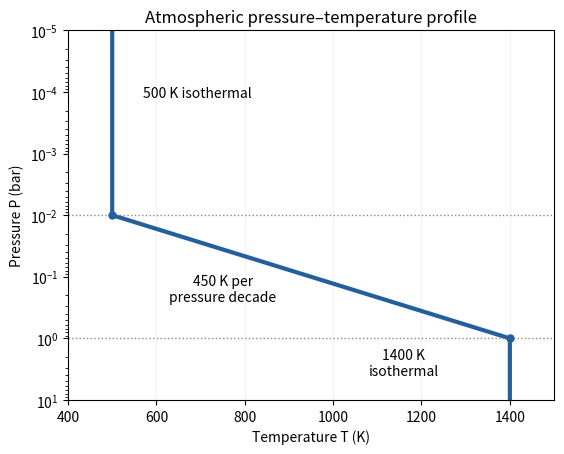

This chart was generated by the following Python code:
"""Supplied atmospheric profile; Python 3.14.4 / NumPy 2.3.5 / Matplotlib 3.10.7.
Writes an opaque 600 x 480 PNG into the current working directory.
"""
from pathlib import Path
import numpy as np
import matplotlib
matplotlib.use('Agg')
import matplotlib.pyplot as plt

pressure=np.geomspace(1e-5,10,600)
temperature=np.where(pressure<=.01,500.,np.where(pressure>=1.,1400.,1400.+450.*np.log10(pressure)))
fig,ax=plt.subplots(figsize=(6,4.8),dpi=100,facecolor='white')
fig.subplots_adjust(left=.15,right=.96,bottom=.13,top=.9)
ax.semilogy(temperature,pressure,color='#235e9d',linewidth=3)
for p in [.01,1.]: ax.axhline(p,color='#888888',linestyle=':',linewidth=1)
ax.scatter([500,1400],[.01,1],color='#235e9d',s=25,zorder=5)
ax.text(570,1.2e-4,'500 K isothermal',fontsize=10)
ax.text(750,.25,'450 K per\npressure decade',ha='center',fontsize=10)
ax.text(1160,4.,'1400 K\nisothermal',ha='center',fontsize=10)
ax.set_ylim(10,1e-5)
ax.set_xlim(400,1500)
ax.set_xlabel('Temperature T (K)')
ax.set_ylabel('Pressure P (bar)')
ax.set_title('Atmospheric pressure–temperature profile')
ax.grid(axis='x',alpha=.15)
fig.savefig(Path.cwd()/'paper-315-profile.png',dpi=100,facecolor='white',transparent=False)
plt.close(fig)
